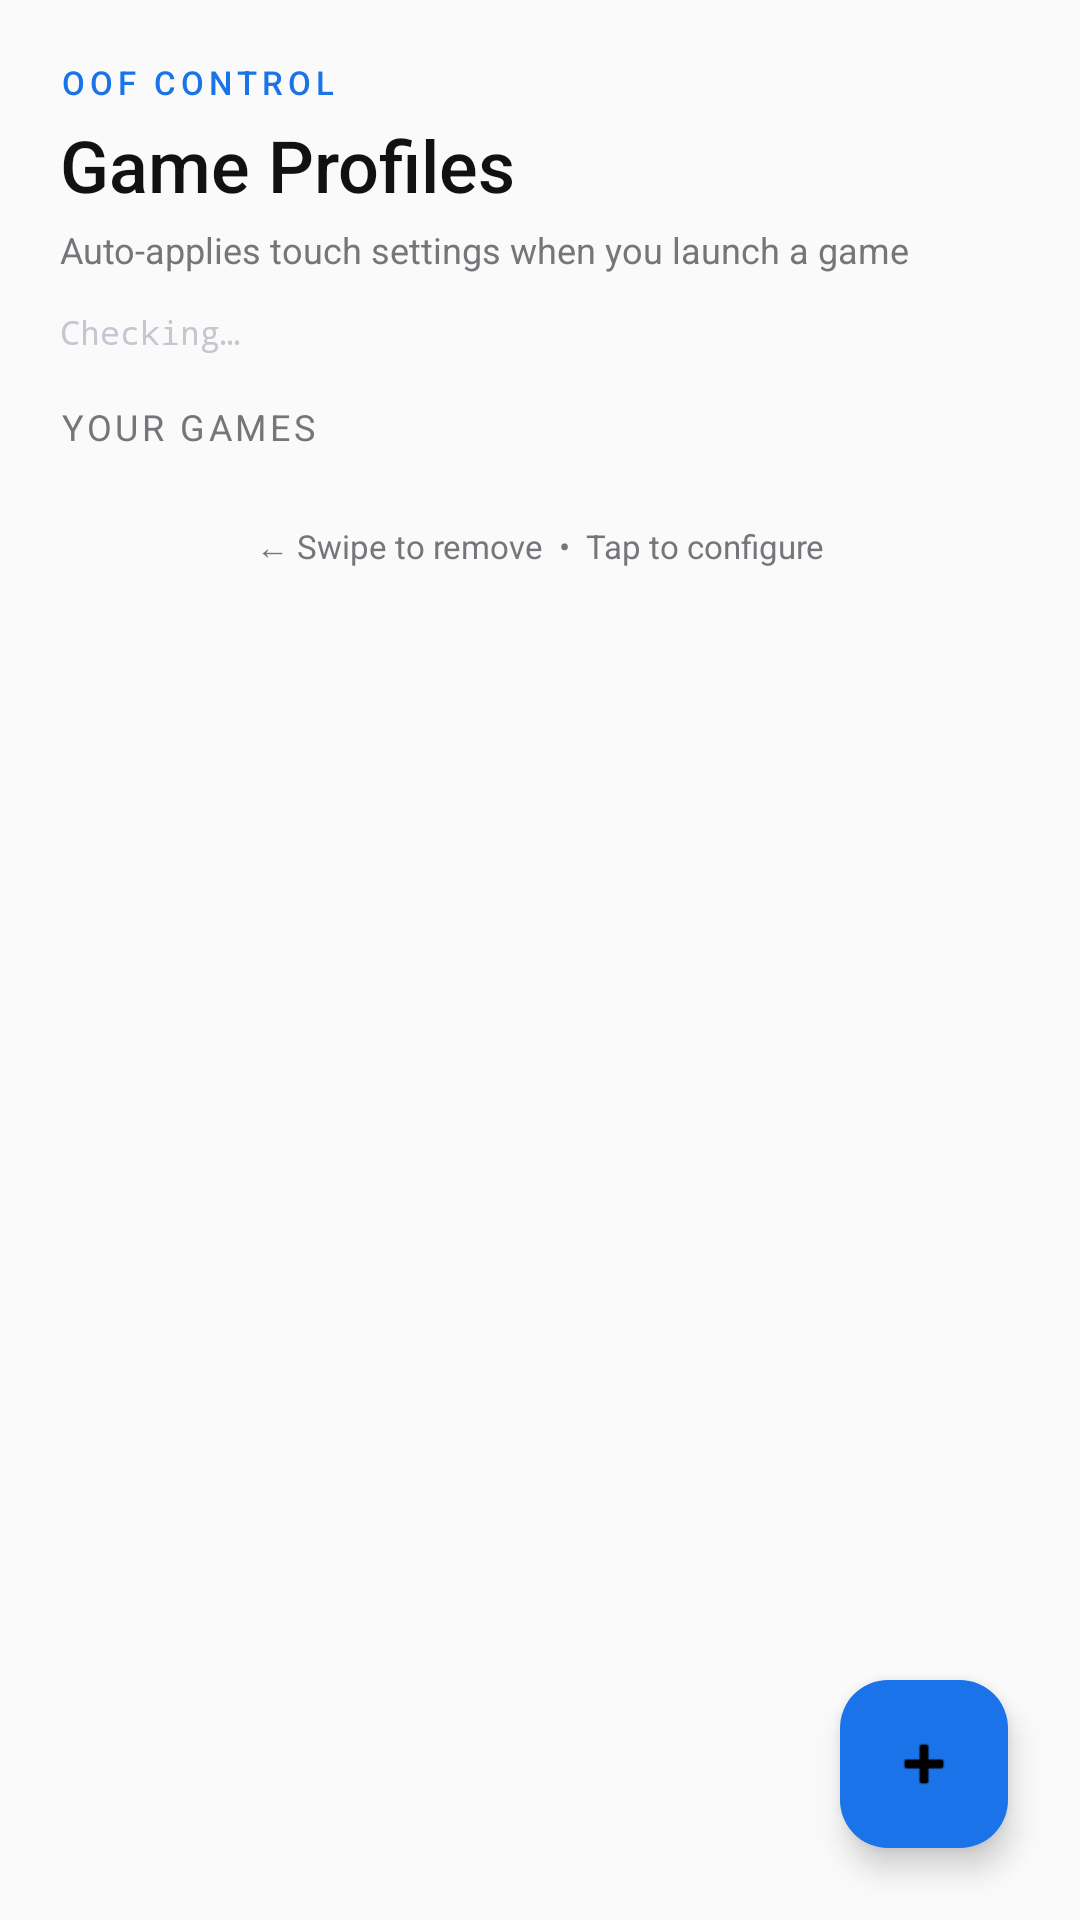

Write the Android layout XML for this screen, with the resource values it uses.
<!-- AndroidManifest.xml: application theme Theme.OOFControl -->
<!-- res/layout/fragment_game.xml -->
<?xml version="1.0" encoding="utf-8"?>
<androidx.coordinatorlayout.widget.CoordinatorLayout
    xmlns:android="http://schemas.android.com/apk/res/android"
    xmlns:app="http://schemas.android.com/apk/res-auto"
    android:layout_width="match_parent"
    android:layout_height="match_parent"
    android:background="@color/background">

    <androidx.core.widget.NestedScrollView
        android:layout_width="match_parent"
        android:layout_height="match_parent">

        <LinearLayout
            android:layout_width="match_parent"
            android:layout_height="wrap_content"
            android:orientation="vertical"
            android:padding="20dp"
            android:paddingBottom="88dp">

            <TextView android:layout_width="wrap_content" android:layout_height="wrap_content"
                android:text="OOF CONTROL" android:textColor="@color/accent"
                android:textSize="11sp" android:letterSpacing="0.15" android:fontFamily="sans-serif-medium"/>

            <TextView android:layout_width="wrap_content" android:layout_height="wrap_content"
                android:text="Game Profiles" android:textColor="@color/text_primary"
                android:textSize="24sp" android:fontFamily="sans-serif-medium"
                android:layout_marginTop="4dp"/>

            <TextView android:layout_width="wrap_content" android:layout_height="wrap_content"
                android:text="Auto-applies touch settings when you launch a game"
                android:textColor="@color/text_secondary" android:textSize="12sp"
                android:layout_marginTop="4dp" android:layout_marginBottom="12dp"/>

            <TextView android:id="@+id/tv_ioctl_status"
                android:layout_width="wrap_content" android:layout_height="wrap_content"
                android:text="Checking…" android:textSize="11sp"
                android:fontFamily="monospace" android:layout_marginBottom="16dp"/>

            
            <androidx.cardview.widget.CardView android:id="@+id/card_accessibility"
                android:layout_width="match_parent" android:layout_height="wrap_content"
                android:layout_marginBottom="16dp"
                android:visibility="gone"
                app:cardBackgroundColor="#1FFFAB00" app:cardCornerRadius="16dp" app:cardElevation="0dp">
                <LinearLayout android:layout_width="match_parent" android:layout_height="wrap_content"
                    android:orientation="vertical" android:padding="16dp">
                    <TextView android:layout_width="wrap_content" android:layout_height="wrap_content"
                        android:text="⚠  Game Watcher not running"
                        android:textColor="@color/orange" android:textSize="14sp" android:fontFamily="sans-serif-medium"/>
                    <TextView android:layout_width="wrap_content" android:layout_height="wrap_content"
                        android:text="Game Watcher service is not running. Tap below to start it (requires root)."
                        android:textColor="@color/text_secondary" android:textSize="12sp"
                        android:layout_marginTop="4dp" android:layout_marginBottom="12dp"/>
                    <com.google.android.material.button.MaterialButton android:id="@+id/btn_enable_accessibility"
                        android:layout_width="wrap_content" android:layout_height="36dp"
                        android:text="Start Game Watcher" android:textSize="12sp"
                        style="@style/Widget.Material3.Button.OutlinedButton"/>
                </LinearLayout>
            </androidx.cardview.widget.CardView>

            
            <androidx.cardview.widget.CardView android:id="@+id/card_active_game"
                android:layout_width="match_parent" android:layout_height="wrap_content"
                android:layout_marginBottom="16dp" android:visibility="gone"
                app:cardBackgroundColor="#1F00E676" app:cardCornerRadius="16dp" app:cardElevation="0dp">
                <TextView android:id="@+id/tv_active_game"
                    android:layout_width="wrap_content" android:layout_height="wrap_content"
                    android:padding="14dp" android:text="🎮 Active: …"
                    android:textColor="@color/accent" android:textSize="14sp" android:fontFamily="sans-serif-medium"/>
            </androidx.cardview.widget.CardView>

            <TextView android:layout_width="wrap_content" android:layout_height="wrap_content"
                android:text="YOUR GAMES" android:textColor="@color/text_secondary"
                android:textSize="12sp" android:letterSpacing="0.1" android:layout_marginBottom="12dp"/>

            
            <LinearLayout android:id="@+id/layout_empty"
                android:layout_width="match_parent" android:layout_height="wrap_content"
                android:orientation="vertical" android:gravity="center"
                android:padding="40dp" android:visibility="gone">
                <TextView android:layout_width="wrap_content" android:layout_height="wrap_content"
                    android:text="🎮" android:textSize="48sp" android:layout_marginBottom="16dp"/>
                <TextView android:layout_width="wrap_content" android:layout_height="wrap_content"
                    android:text="No games added yet"
                    android:textColor="@color/text_primary" android:textSize="18sp"
                    android:fontFamily="sans-serif-medium" android:gravity="center"/>
                <TextView android:layout_width="wrap_content" android:layout_height="wrap_content"
                    android:text="Tap + to add a game. Touch settings will apply automatically when you launch it."
                    android:textColor="@color/text_secondary" android:textSize="13sp"
                    android:gravity="center" android:layout_marginTop="8dp"/>
            </LinearLayout>

            
            <androidx.recyclerview.widget.RecyclerView android:id="@+id/rv_profiles"
                android:layout_width="match_parent" android:layout_height="wrap_content"
                android:clipToPadding="false" android:nestedScrollingEnabled="false"
                android:visibility="gone"/>

            <TextView android:layout_width="match_parent" android:layout_height="wrap_content"
                android:text="← Swipe to remove  •  Tap to configure"
                android:textColor="@color/text_secondary" android:textSize="11sp"
                android:gravity="center" android:layout_marginTop="12dp"/>

        </LinearLayout>
    </androidx.core.widget.NestedScrollView>

    <com.google.android.material.floatingactionbutton.FloatingActionButton
        android:id="@+id/fab_add_game"
        android:layout_width="wrap_content" android:layout_height="wrap_content"
        android:layout_gravity="bottom|end" android:layout_margin="24dp"
        android:contentDescription="Add game" android:src="@android:drawable/ic_input_add"
        app:tint="@color/black" app:backgroundTint="@color/accent"/>

</androidx.coordinatorlayout.widget.CoordinatorLayout>
<!-- resources referenced by this layout -->
<resources>
  <color name="accent">#1A73E8</color>
  <color name="background">#FAFAFA</color>
  <color name="black">#000000</color>
  <color name="orange">#F29900</color>
  <color name="text_primary">#111111</color>
  <color name="text_secondary">#75757A</color>
  <style name="Theme.OOFControl" parent="Theme.Material3.Dark.NoActionBar">
          <item name="colorPrimary">@color/accent</item>
          <item name="colorOnPrimary">@color/white</item>
          <item name="colorPrimaryContainer">@color/segment_selected_bg</item>
          <item name="colorOnPrimaryContainer">@color/accent</item>
          <item name="colorSecondary">@color/blue</item>
          <item name="colorOnSecondary">@color/white</item>
          <item name="colorSecondaryContainer">@color/icon_bg_blue</item>
          <item name="colorTertiary">@color/purple</item>
          <item name="colorOnTertiary">@color/white</item>
          <item name="colorTertiaryContainer">@color/icon_bg_purple</item>
          <item name="colorSurface">@color/surface</item>
          <item name="colorOnSurface">@color/text_primary</item>
          <item name="colorSurfaceVariant">@color/card_background</item>
          <item name="colorOnSurfaceVariant">@color/text_secondary</item>
          <item name="colorOutline">#20FFFFFF</item>
          <item name="android:colorBackground">@color/background</item>
          <item name="android:statusBarColor">@android:color/transparent</item>
          <item name="android:navigationBarColor">@android:color/transparent</item>
          <item name="android:windowBackground">@color/background</item>
          <item name="android:windowLightStatusBar">false</item>
          <item name="android:windowLightNavigationBar">false</item>
          <item name="materialSwitchStyle">@style/Widget.OOFControl.MaterialSwitch</item>
          <item name="materialCardViewStyle">@style/Widget.OOFControl.Card</item>
      </style>
  <color name="white">#FFFFFF</color>
  <color name="segment_selected_bg">#111111</color>
  <color name="blue">#4285F4</color>
  <color name="icon_bg_blue">#1A1A73E8</color>
  <color name="purple">#A142F4</color>
  <color name="icon_bg_purple">#1AA142F4</color>
  <color name="surface">#FFFFFF</color>
  <color name="card_background">#F5F5F7</color>
  <style name="Widget.OOFControl.MaterialSwitch" parent="Widget.Material3.CompoundButton.MaterialSwitch">
          <item name="thumbTint">@color/switch_thumb_color</item>
          <item name="trackTint">@color/switch_track_color</item>
          <item name="trackDecorationTint">@android:color/transparent</item>
      </style>
  <style name="Widget.OOFControl.Card" parent="Widget.Material3.CardView.Filled">
          <item name="cardCornerRadius">24dp</item>
          <item name="cardElevation">0dp</item>
          <item name="strokeWidth">1dp</item>
          <item name="strokeColor">@color/glass_border</item>
          <item name="cardBackgroundColor">@color/card_background</item>
      </style>
  <color name="glass_border">#1A000000</color>
</resources>
